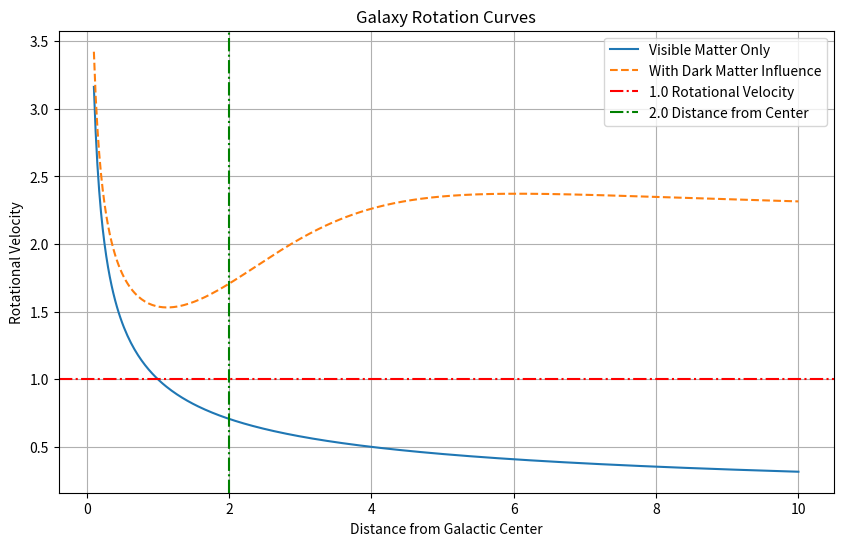

Recreate this plot in Python.
import numpy as np
import matplotlib.pyplot as plt

def visible_matter_curve(r, luminous_mass):
    # Using Kepler's law simplified for circular orbits and a central mass.
    velocity = np.sqrt(luminous_mass / r)
    return velocity

def dark_matter_curve(r, luminous_mass, dark_matter_factor):
    # We'll simulate the effect of dark matter by keeping the velocity flat after a certain radius.
    base_velocity = np.sqrt(luminous_mass / r)
    dark_matter_effect = dark_matter_factor / (1 + np.exp(-r + 2))  # Sigmoid function centered at r=2
    velocity = base_velocity + dark_matter_effect
    return velocity

# Create a range of distances from the galactic center
r = np.linspace(0.1, 10, 400)

# Compute velocities
v_visible = visible_matter_curve(r, 1)
v_dark_matter = dark_matter_curve(r, 1, 2.0)

plt.figure(figsize=(10, 6))
plt.plot(r, v_visible, label='Visible Matter Only')
plt.plot(r, v_dark_matter, label='With Dark Matter Influence', linestyle='--')
plt.axhline(y=1.0, color='r', linestyle='-.', label='1.0 Rotational Velocity')
plt.axvline(x=2.0, color='g', linestyle='-.', label='2.0 Distance from Center')
plt.xlabel('Distance from Galactic Center')
plt.ylabel('Rotational Velocity')
plt.title('Galaxy Rotation Curves')
plt.legend()
plt.grid(True)
plt.show()

#This visual representation underscores the concept of dark matter: even though we cannot directly observe dark matter, its influence is evident in the rotation curves of galaxies.

#As the rotational velocity decreases steadily with dark matter influence, but rather falling into a slower velocity further away, dark matter speeds up as its distance increases. Perpendicular until 1.0 rotational velocity combined with a near 2 Distance from Galactic Center. 

#In galaxies without the influence of dark matter, we would expect the rotational velocities of stars to decrease with increasing distance from the galactic center. However, in the presence of dark matter, the rotation curves tend to remain flat or even increase, suggesting a large amount of unseen mass (dark matter) outside the visible galaxy.
